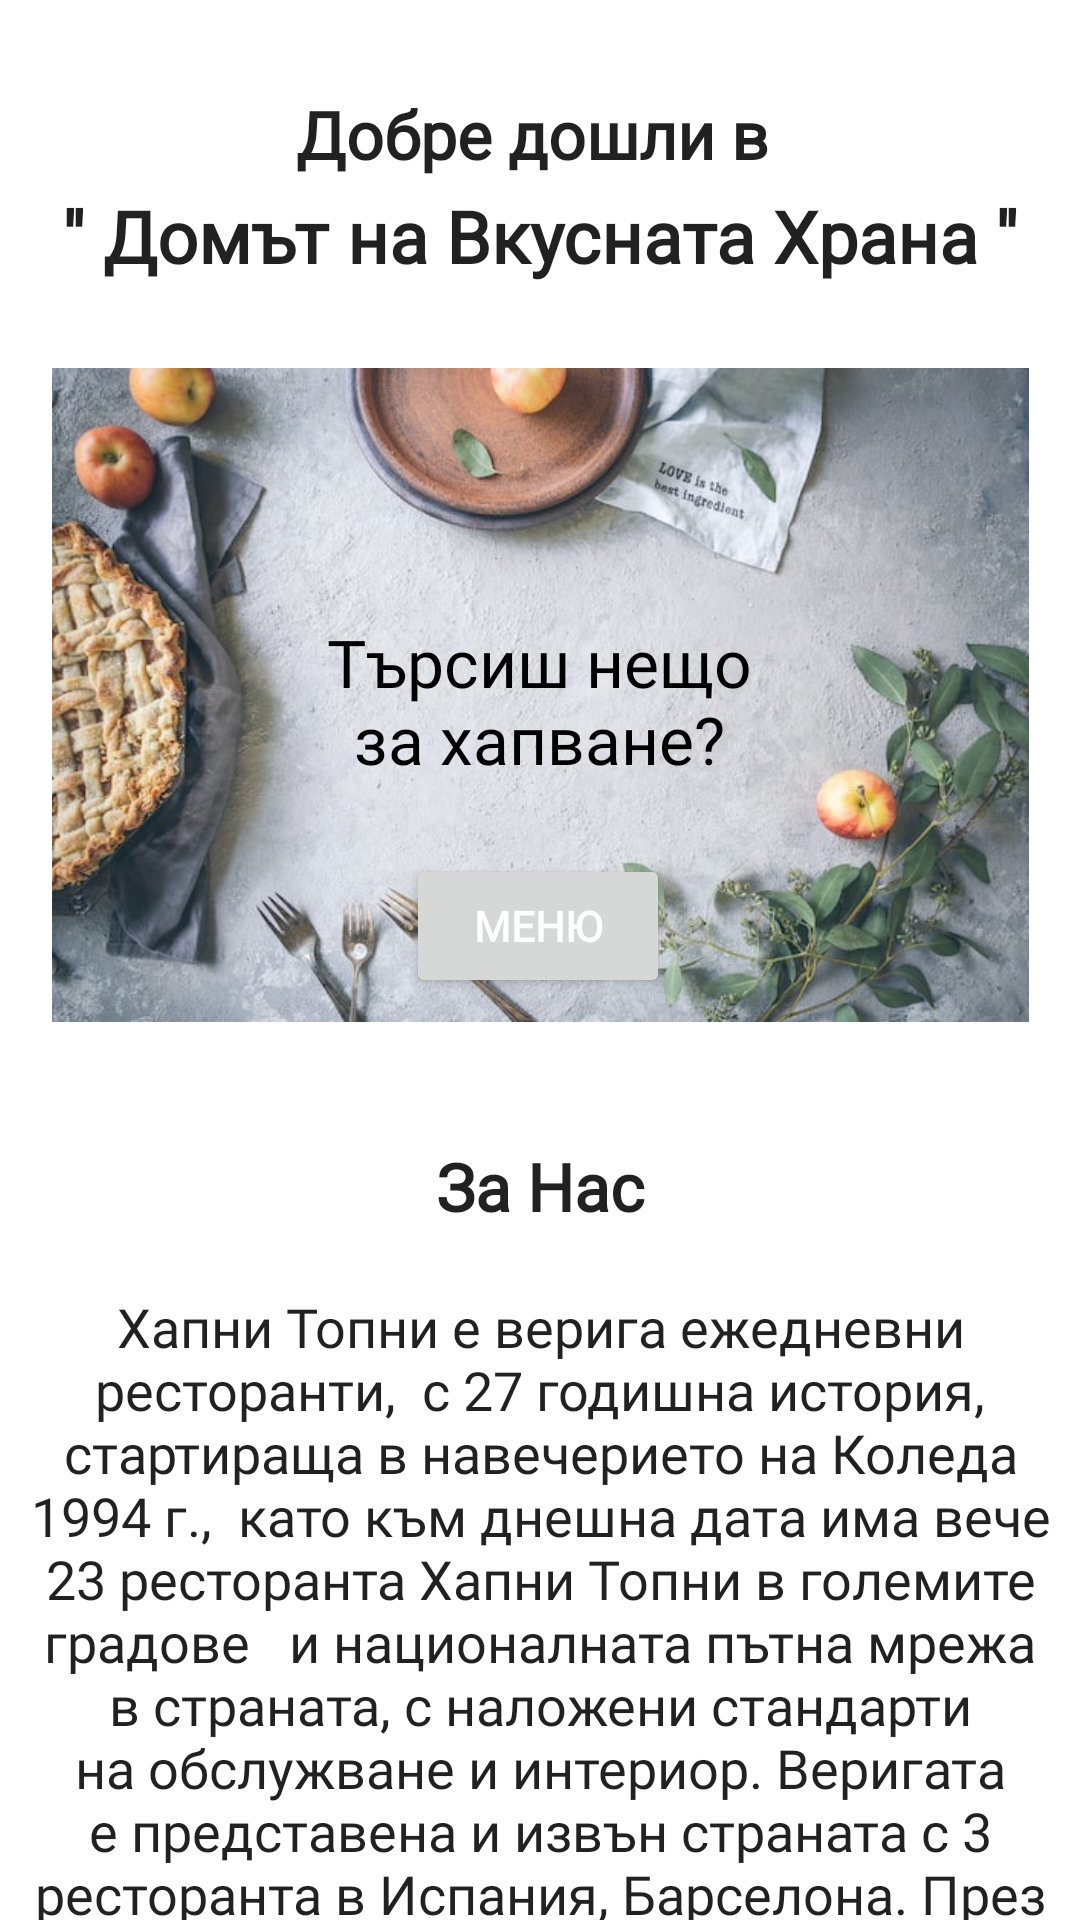

Here is an Android app screen rendered from its layout file. Give the layout XML and the strings, colors and styles it references.
<!-- AndroidManifest.xml: application theme Theme.HapniTopni -->
<!-- res/layout/fragment_home.xml -->
<?xml version="1.0" encoding="utf-8"?>
<androidx.core.widget.NestedScrollView xmlns:android="http://schemas.android.com/apk/res/android"
    xmlns:app="http://schemas.android.com/apk/res-auto"
    xmlns:tools="http://schemas.android.com/tools"
    android:layout_width="match_parent"
    android:layout_height="match_parent"
    tools:context=".ui.home.HomeFragment">

    <androidx.constraintlayout.widget.ConstraintLayout
        android:layout_width="match_parent"
        android:layout_height="wrap_content">


        <TextView
            android:id="@+id/welcome_text"
            android:layout_width="0dp"
            android:layout_height="wrap_content"
            android:layout_marginTop="30dp"
            android:fontFamily="@font/lobster"
            android:text="Добре дошли в "
            android:textAlignment="center"
            android:textAppearance="@style/TextAppearance.AppCompat.Body1"
            android:textSize="22sp"
            android:textStyle="bold"
            app:layout_constraintEnd_toEndOf="parent"
            app:layout_constraintStart_toStartOf="parent"
            app:layout_constraintTop_toTopOf="parent" />

        <TextView
            android:id="@+id/welcome2_text"
            android:layout_width="0dp"
            android:layout_height="wrap_content"
            android:layout_marginTop="3dp"
            android:fontFamily="@font/lobster"
            android:text="'' Домът на Вкусната Храна ''"
            android:textAlignment="center"
            android:textAppearance="@style/TextAppearance.AppCompat.Body1"
            android:textSize="24sp"
            android:textStyle="bold"
            app:layout_constraintEnd_toEndOf="parent"
            app:layout_constraintHorizontal_bias="0.498"
            app:layout_constraintStart_toStartOf="parent"
            app:layout_constraintTop_toBottomOf="@+id/welcome_text" />

        <TextView
            android:id="@+id/textView"
            android:layout_width="0dp"
            android:layout_height="wrap_content"
            android:layout_marginTop="40dp"
            android:fontFamily="@font/lobster"
            android:gravity="center"
            android:text="За Нас"
            android:textAppearance="@style/TextAppearance.AppCompat.Body1"
            android:textSize="22sp"
            android:textStyle="bold"
            app:layout_constraintEnd_toEndOf="parent"
            app:layout_constraintHorizontal_bias="0.0"
            app:layout_constraintStart_toStartOf="parent"
            app:layout_constraintTop_toBottomOf="@+id/imageView3" />

        <ImageView
            android:id="@+id/imageView3"
            android:layout_width="337dp"
            android:layout_height="218dp"
            android:layout_marginStart="10dp"
            android:layout_marginTop="28dp"
            android:layout_marginEnd="10dp"
            android:scaleType="fitCenter"
            android:src="@drawable/home_photo"
            app:layout_constraintEnd_toEndOf="parent"
            app:layout_constraintStart_toStartOf="parent"
            app:layout_constraintTop_toBottomOf="@+id/welcome2_text" />

        <Button
            android:id="@+id/buttonToMenu"
            android:layout_width="wrap_content"
            android:layout_height="wrap_content"
            android:fontFamily="@font/lobster"
            android:foreground="@drawable/btn_design"
            android:text="Меню"
            android:textColor="#FFFFFF"
            android:textStyle="bold"
            app:layout_constraintBottom_toBottomOf="@+id/imageView3"
            app:layout_constraintEnd_toEndOf="@+id/imageView3"
            app:layout_constraintHorizontal_bias="0.497"
            app:layout_constraintStart_toStartOf="@+id/imageView3"
            app:layout_constraintTop_toBottomOf="@+id/currentEmail"
            app:layout_constraintVertical_bias="0.0" />

        <TextView
            android:id="@+id/currentEmail"
            android:layout_width="146dp"
            android:layout_height="102dp"
            android:layout_marginTop="60dp"
            android:fontFamily="@font/lobster"
            android:gravity="center"
            android:text="Търсиш нещо за хапване?"
            android:textColor="#000000"
            android:textSize="22sp"
            android:textStyle="normal"
            app:layout_constraintEnd_toEndOf="@+id/imageView3"
            app:layout_constraintHorizontal_bias="0.497"
            app:layout_constraintStart_toStartOf="@+id/imageView3"
            app:layout_constraintTop_toTopOf="@+id/imageView3" />

        <TextView
            android:id="@+id/currentPassword"
            android:layout_width="0dp"
            android:layout_height="wrap_content"
            android:layout_marginStart="10dp"
            android:layout_marginTop="20dp"
            android:layout_marginEnd="10dp"
            android:fontFamily="@font/lobster"
            android:gravity="center"
            android:text="Хапни Топни е верига ежедневни ресторанти,  с 27 годишна история, стартираща в навечерието на Коледа 1994 г.,  като към днешна дата има вече 23 ресторанта Хапни Топни в големите градове   и националната пътна мрежа в страната, с наложени стандарти на обслужване и интериор. Веригата е представена и извън страната с 3 ресторанта в Испания, Барселона. През януари  2020 г. открихме първия си ресторант в Лондон на емблематичния Piccadilly Circus."
            android:textAppearance="@style/TextAppearance.AppCompat.Body1"
            android:textSize="18sp"
            app:layout_constraintEnd_toEndOf="parent"
            app:layout_constraintStart_toStartOf="parent"
            app:layout_constraintTop_toBottomOf="@+id/textView" />

        <ImageView
            android:id="@+id/imageView7"
            android:layout_width="0dp"
            android:layout_height="50dp"
            android:layout_marginTop="30dp"
            android:layout_marginBottom="30dp"
            android:scaleType="centerCrop"
            android:src="@drawable/divider_min"
            app:layout_constraintBottom_toTopOf="@+id/textView4"
            app:layout_constraintEnd_toEndOf="parent"
            app:layout_constraintStart_toStartOf="parent"
            app:layout_constraintTop_toBottomOf="@+id/currentPassword" />

        <TextView
            android:id="@+id/textView4"
            android:layout_width="0dp"
            android:layout_height="wrap_content"
            android:layout_marginStart="10dp"
            android:layout_marginTop="40dp"
            android:layout_marginEnd="10dp"
            android:layout_marginBottom="70dp"
            android:fontFamily="@font/lobster"
            android:gravity="center"
            android:text="Благодарение на съчетанието на качество на храна, висок стандарт на обслужване и  добавена стойност като забавление и цялостна атмосфера, в България марката Хапни Топни   е най-силната в класа си и за 13 поредни години печели наградата Любима марка и за петнадесета   поредна година печели наградата на Асоциацията на хотелиерите и ресторантьорите в България за   „Най-успешна ресторантска верига”."
            android:textAppearance="@style/TextAppearance.AppCompat.Body1"
            android:textSize="18sp"
            app:layout_constraintBottom_toBottomOf="parent"
            app:layout_constraintEnd_toEndOf="parent"
            app:layout_constraintHorizontal_bias="0.0"
            app:layout_constraintStart_toStartOf="parent"
            app:layout_constraintTop_toBottomOf="@+id/currentPassword"
            app:layout_constraintVertical_bias="1.0" />


    </androidx.constraintlayout.widget.ConstraintLayout>
</androidx.core.widget.NestedScrollView>
<!-- resources referenced by this layout -->
<resources>
  <!-- drawable btn_design (drawable) -->
  <?xml version="1.0" encoding="utf-8"?>
  <shape xmlns:android="http://schemas.android.com/apk/res/android">
  
      <corners android:radius="50dp"/>
  </shape>
  <!-- drawable divider_min: png bitmap (drawable-v24, 58324 bytes) -->
  <!-- drawable home_photo: jpg bitmap (drawable-v24, 69130 bytes) -->
  <style name="Theme.HapniTopni" parent="Theme.MaterialComponents.DayNight.DarkActionBar">
          
          <item name="colorPrimary">@color/purple_500</item>
          <item name="colorPrimaryVariant">@color/purple_700</item>
          <item name="colorOnPrimary">@color/white</item>
          
          <item name="colorSecondary">@color/teal_200</item>
          <item name="colorSecondaryVariant">@color/teal_700</item>
          <item name="colorOnSecondary">@color/black</item>
          
          <item name="android:statusBarColor">?attr/colorPrimaryVariant</item>
          
      </style>
  <color name="purple_500">#F79F1B</color>
  <color name="purple_700">#F79F1B</color>
  <color name="white">#FFFFFFFF</color>
  <color name="teal_200">#FF03DAC5</color>
  <color name="teal_700">#FF018786</color>
  <color name="black">#FF000000</color>
</resources>
